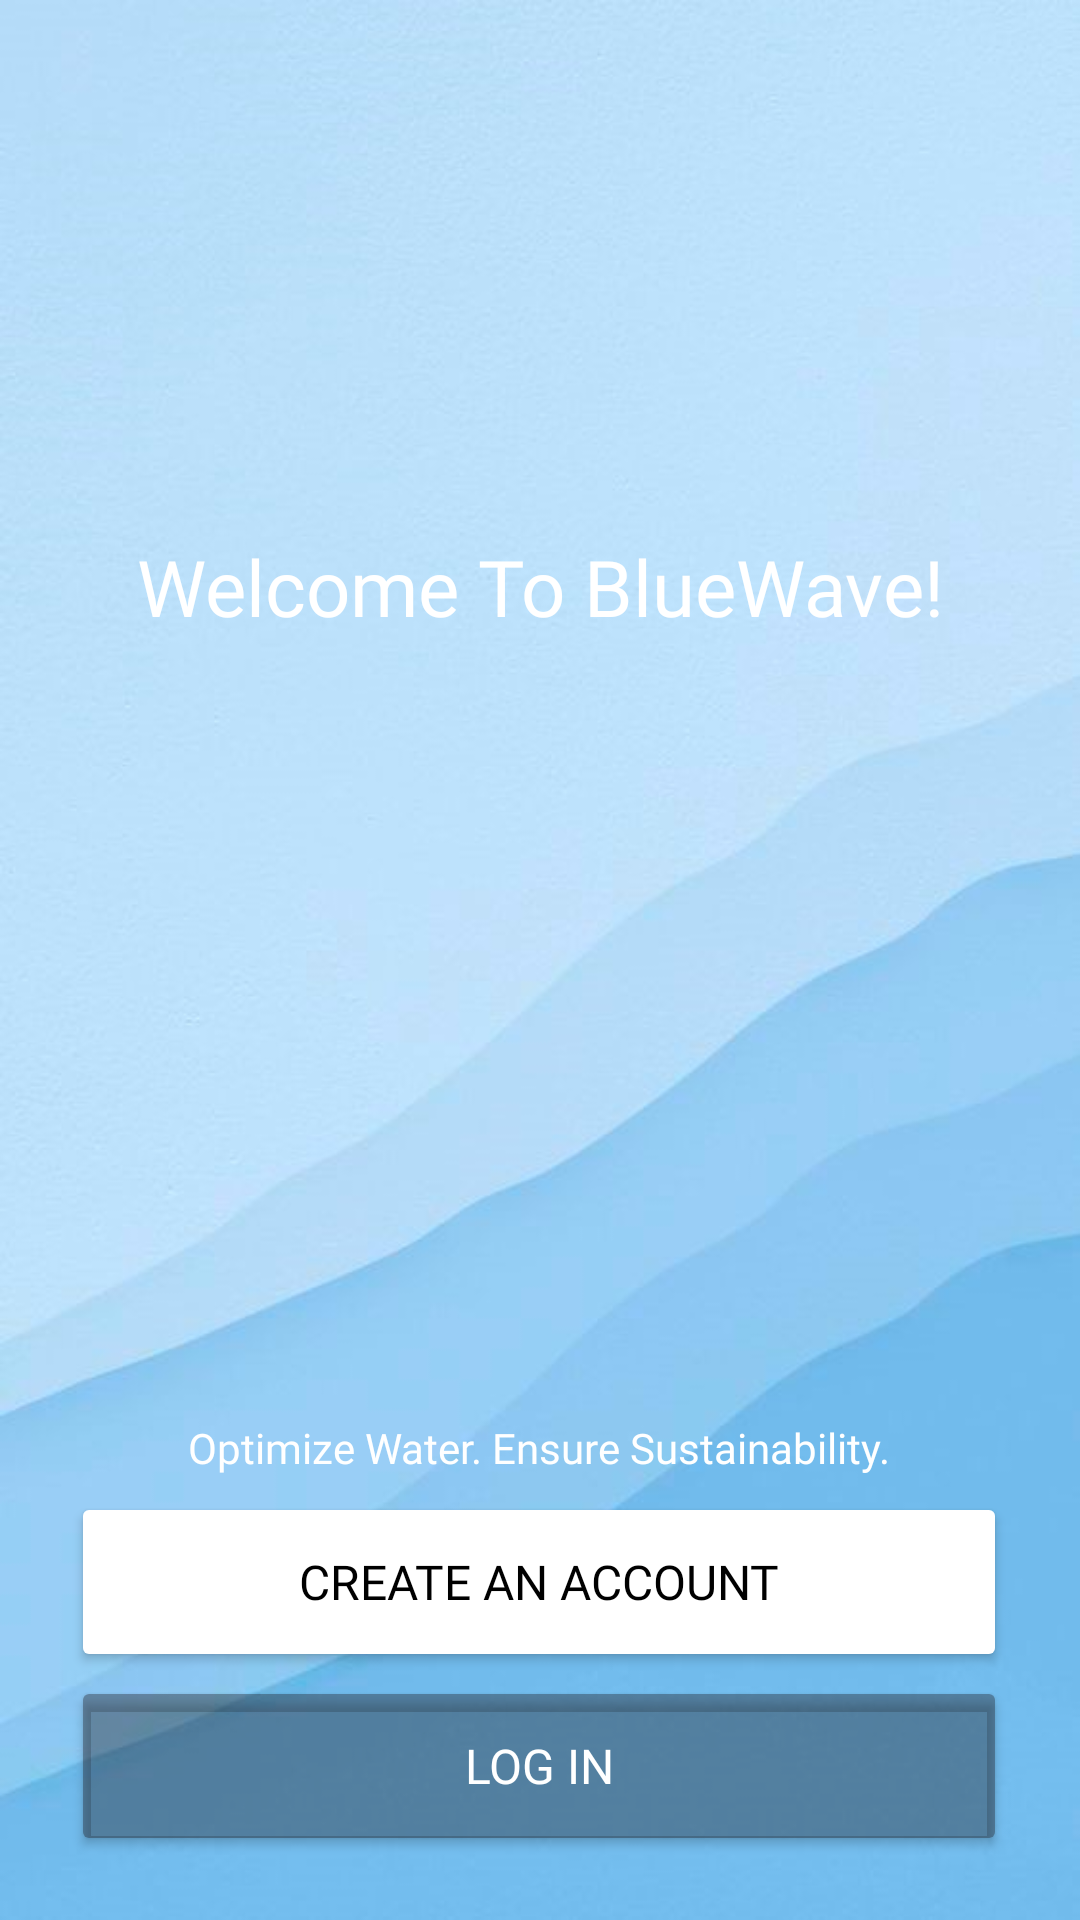

This screen was rendered from an Android layout file. Write that file and the resources it references.
<!-- AndroidManifest.xml: application theme Theme.Welcomepage -->
<!-- res/layout/activity_main.xml -->
<?xml version="1.0" encoding="utf-8"?>
<androidx.constraintlayout.widget.ConstraintLayout
    xmlns:android="http://schemas.android.com/apk/res/android"
    xmlns:app="http://schemas.android.com/apk/res-auto"
    xmlns:tools="http://schemas.android.com/tools"
    android:id="@+id/main"
    android:layout_width="match_parent"
    android:layout_height="match_parent"
    android:background="@drawable/welcomepage"
    tools:context=".MainActivity">

    <TextView
        android:id="@+id/text1"
        android:layout_width="wrap_content"
        android:layout_height="wrap_content"
        android:text="@string/text1"
        android:textColor="#FFFFFF"
        android:textSize="26sp"
        android:fontFamily="@font/poppins_bold"
        app:layout_constraintBottom_toBottomOf="parent"
        app:layout_constraintEnd_toEndOf="parent"
        app:layout_constraintStart_toStartOf="parent"
        app:layout_constraintTop_toTopOf="parent"
        app:layout_constraintVertical_bias="0.294" />

    <TextView
        android:id="@+id/text2"
        android:layout_width="wrap_content"
        android:layout_height="wrap_content"
        android:layout_marginTop="260dp"
        android:textColor="@color/white"
        android:fontFamily="@font/poppins"
        android:text="@string/text2"
        app:layout_constraintEnd_toEndOf="parent"
        app:layout_constraintHorizontal_bias="0.497"
        app:layout_constraintStart_toStartOf="parent"
        app:layout_constraintTop_toBottomOf="@+id/text1" />

    <Button
        android:id="@+id/signupButton"
        android:layout_width="312dp"
        android:layout_height="60dp"
        android:backgroundTint="@color/white"
        android:text="@string/button1"
        android:textAlignment="center"
        android:textColor="@color/black"
        android:textSize="16sp"
        android:fontFamily="@font/poppins_semibold"
        app:layout_constraintBottom_toBottomOf="parent"
        app:layout_constraintEnd_toEndOf="parent"
        app:layout_constraintHorizontal_bias="0.494"
        app:layout_constraintStart_toStartOf="parent"
        app:layout_constraintTop_toBottomOf="@+id/text2"
        app:layout_constraintVertical_bias="0.06"
        app:shapeAppearanceOverlay="@style/Button" />

    <Button
        android:id="@+id/loginButton"
        android:layout_width="312dp"
        android:layout_height="60dp"
        android:backgroundTint="@color/material_on_background_disabled"
        android:text="@string/button2"
        android:textAlignment="center"
        android:textColor="@color/white"
        android:textSize="16sp"
        android:fontFamily="@font/poppins_semibold"
        app:layout_constraintBottom_toBottomOf="parent"
        app:layout_constraintEnd_toEndOf="parent"
        app:layout_constraintHorizontal_bias="0.494"
        app:layout_constraintStart_toStartOf="parent"
        app:layout_constraintTop_toBottomOf="@+id/signupButton"
        app:layout_constraintVertical_bias="0.064"
        app:shapeAppearanceOverlay="@style/Button" />


</androidx.constraintlayout.widget.ConstraintLayout>
<!-- resources referenced by this layout -->
<resources>
  <color name="black">#FF000000</color>
  <color name="white">#FFFFFFFF</color>
  <!-- drawable welcomepage: jpg bitmap (drawable, 34806 bytes) -->
  <string name="button1">CREATE AN ACCOUNT</string>
  <string name="button2">LOG IN</string>
  <string name="text1">Welcome To BlueWave!</string>
  <string name="text2">Optimize Water. Ensure Sustainability.</string>
  <style name="Button">
          <item name="cornerSize">10dp</item>
      </style>
  <style name="Theme.Welcomepage" parent="Base.Theme.Welcomepage" />
  <style name="Base.Theme.Welcomepage" parent="Theme.Material3.DayNight.NoActionBar">
          
          
      </style>
</resources>
